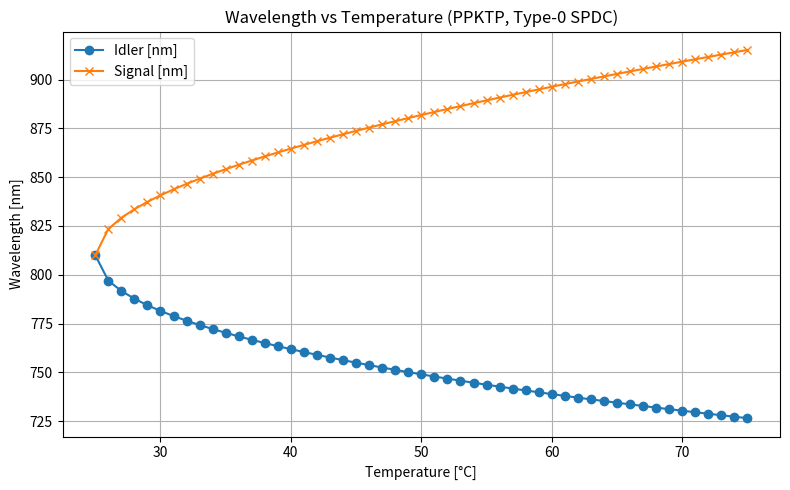

This figure's Python source:
import numpy as np
import matplotlib.pyplot as plt
from scipy.optimize import newton

# Sellmeier + thermo-optic equations
#Thorlabs
def sellmeier(w, pol):
    if pol == 'z':
        return np.sqrt(np.abs(
          2.12725 + (1.18431 / (w**2 - 0.0514852 ) + 0.6603 / (w**2 - 100.00507 ) - 9.68956e-3) * (w**2)
        ))
    else:
        return np.sqrt(np.abs(
            2.09930 + (0.922683 / (w**2 - 0.0467695 ) - 0.0138404) * (w**2)
        ))
def temperature_dependence(w, pol):
    if pol == "z":
        return (1e-6 * (4.1010 * w**-3 - 8.9603 * w**-2 + 9.9228 * w**-1 + 9.9587) +
                1e-8 * (3.1481 * w**-3 - 9.8136 * w**-2 + 10.459 * w**-1 - 1.1882))
    else:
        return (1e-6 * (2.6486 * w**-3 - 6.0629 * w**-2 + 6.3061 * w**-1 + 6.2897) +
                1e-8 * (1.3470 * w**-3 - 3.5770 * w**-2 + 2.2244 * w**-1 - 0.14445))
def n(w, T, pol):
    return sellmeier(w, pol) + temperature_dependence(w, pol) * (T - 25)
# poling period computation (Type-0)
def poling_period(w1, w2, w3, T):
    return 1 / (n(w3, T, "z") / w3 - n(w2, T, "z") / w2 - n(w1, T, "z") / w1)

# Solve for w1 given fixed QPM period and w3
def solve_w1_for_period(target_period, w3, T):
    def equation(w1):
        w2 = 1 / (1 / w3 - 1 / w1)
        return poling_period(w1, w2, w3, T) - target_period

    # Use Newton-Raphson method
    w1_guess = 1 / (1 / w3 - 1 / 0.9)  # μm
    return newton(equation, w1_guess)

# Temperature range
temps = np.arange(25, 76, 1)  # °C
w3 = 0.405  # μm (pump)
T0 = 25  # reference temperature
w1_ref = 1 / (1 / w3 - 1 / 0.81)  # non-degenerate example
w2_ref = 1 / (1 / w3 - 1 / w1_ref)
Λ_fixed = poling_period(w1_ref, w2_ref, w3, T0)

idler_list = []
signal_list = []

for T in temps:
    try:
        w1 = solve_w1_for_period(Λ_fixed, w3, T)
        w2 = 1 / (1 / w3 - 1 / w1)
        idler_list.append(w1 * 1000)  # nm
        signal_list.append(w2 * 1000)
    except RuntimeError:
        idler_list.append(np.nan)
        signal_list.append(np.nan)

# Plot
plt.figure(figsize=(8,5))
plt.plot(temps, idler_list, label="Idler [nm]", marker='o')
plt.plot(temps, signal_list, label="Signal [nm]", marker='x')
plt.xlabel("Temperature [°C]")
plt.ylabel("Wavelength [nm]")
plt.title("Wavelength vs Temperature (PPKTP, Type-0 SPDC)")
plt.grid(True)
plt.legend()
plt.tight_layout()
plt.show()
